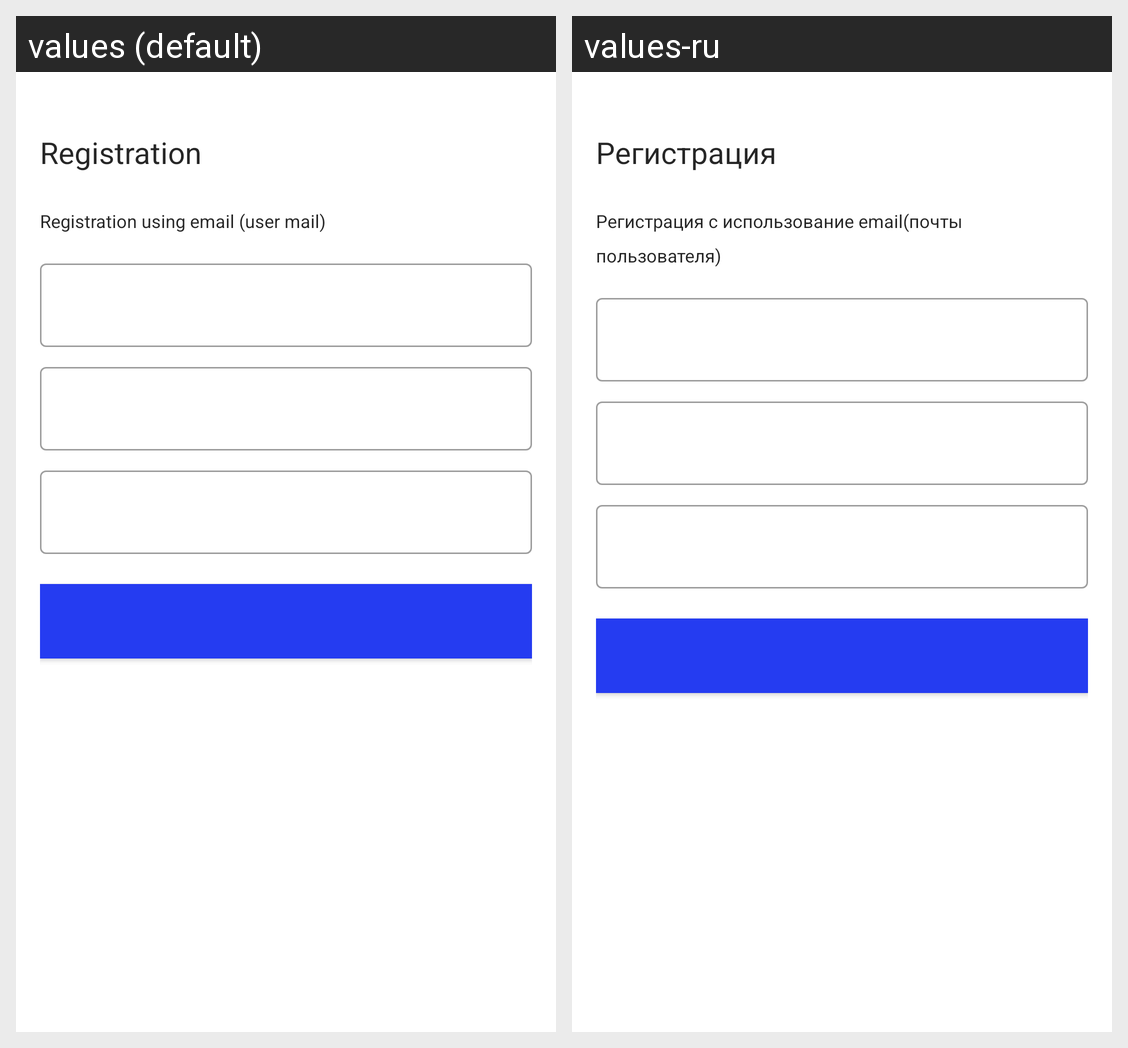

The same Android screen rendered under two of its app's locales, left to right. List the strings drawn on it with the default value and each locale's translation.
Android screen res/layout/activity_reg_email_screen_impl.xml rendered under 2 locales, left to right: values (default), values-ru. Device: Nexus 5 (rendered at 1080×1920; each locale shown at half size, 540×960, under a caption strip naming it); theme AppTheme.
Strings drawn on this screen, with the default value and each locale's value (text and hints the layout hard-codes, and strings that could not be matched under every locale, appear in the picture but are not listed):

reg_email_title
  values: Registration
  values-ru: Регистрация

reg_email_subtitle
  values: Registration using email (user mail)
  values-ru: Регистрация с использование email(почты пользователя)
